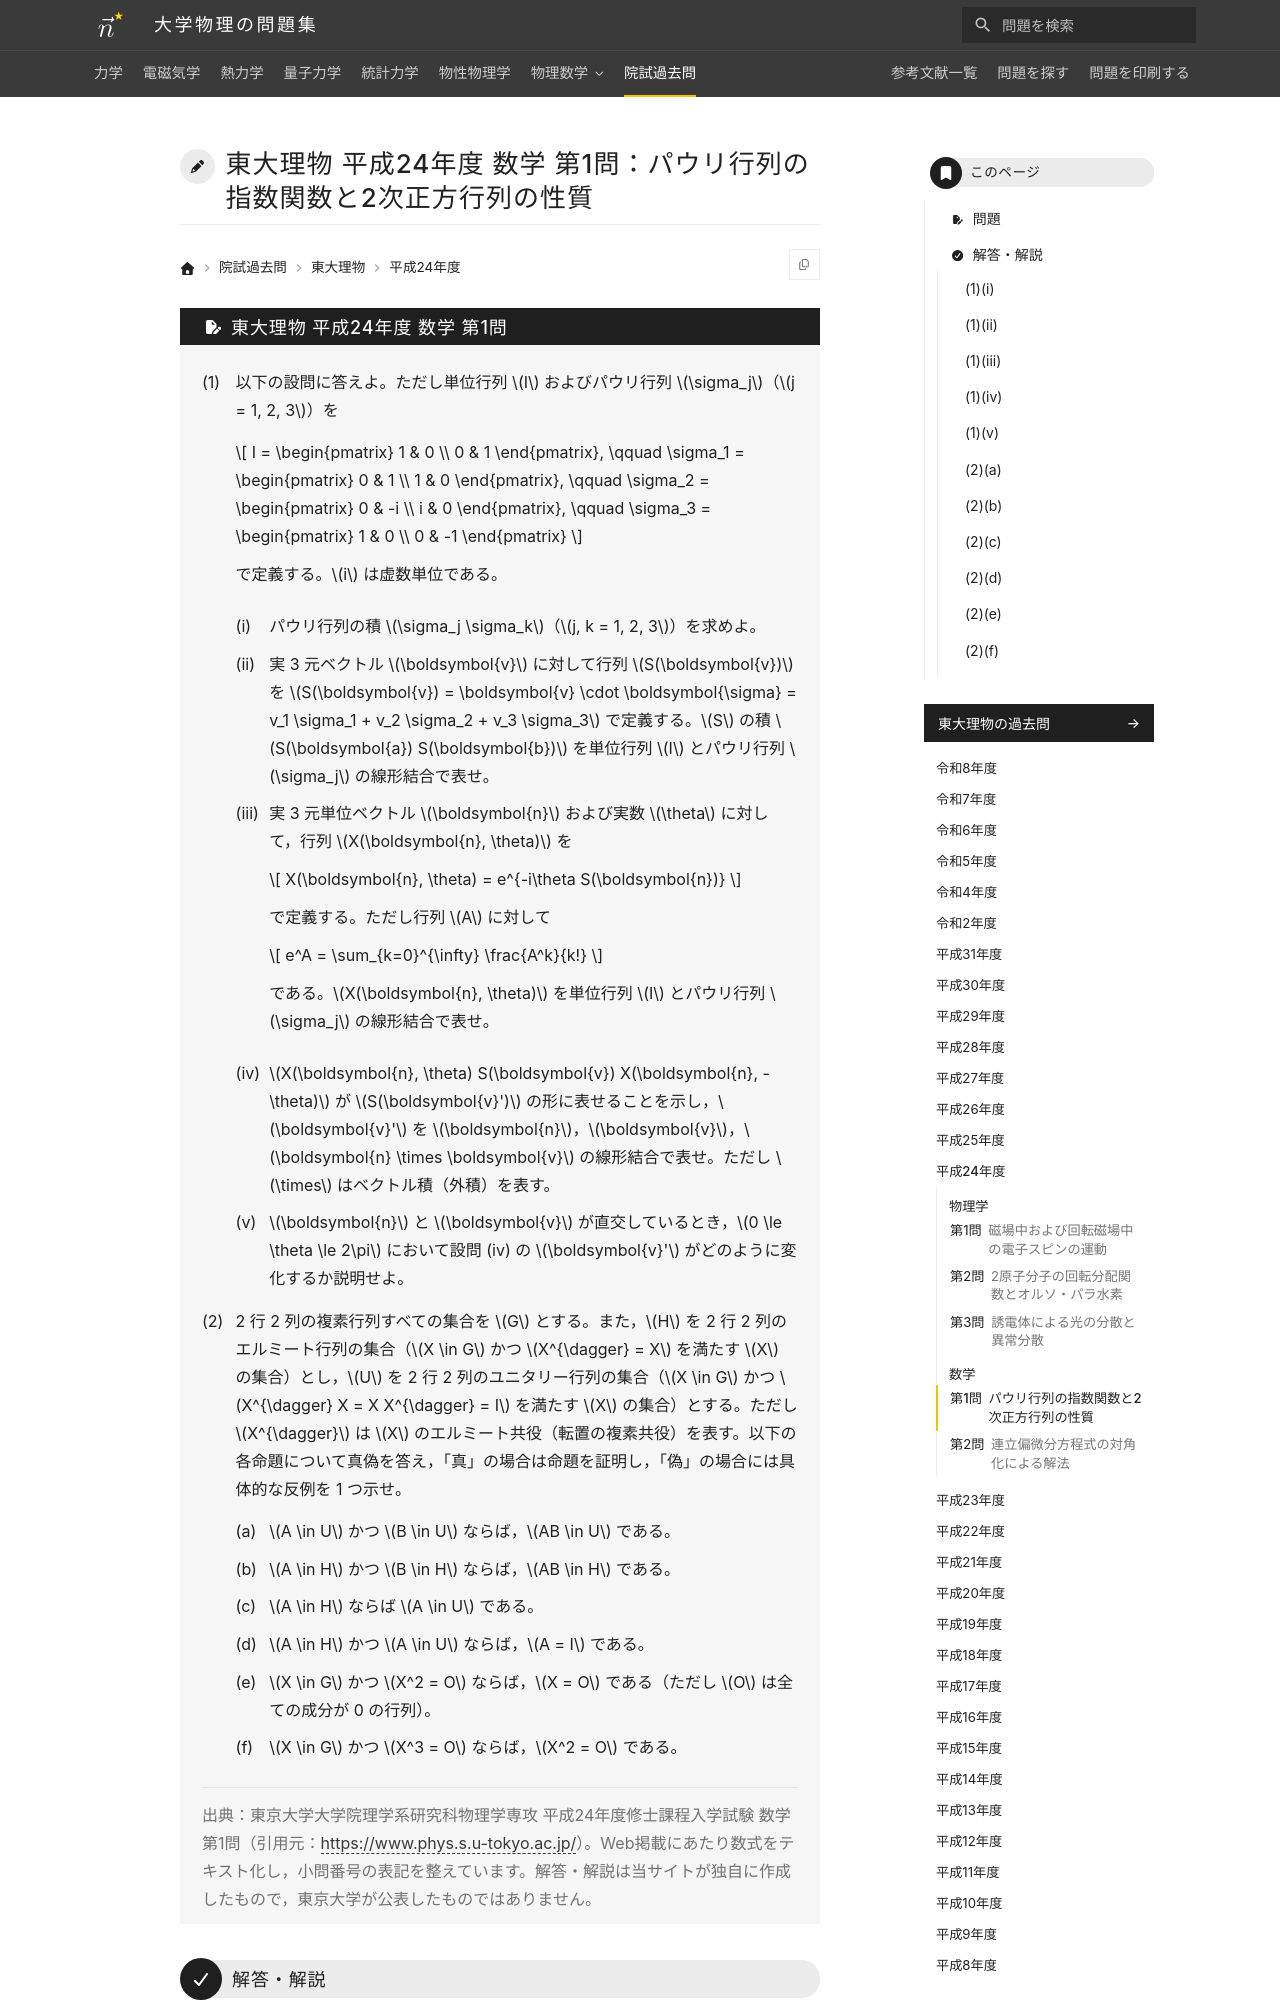

repository: Nanana-2/physics-site · page: pastexam/todai-ributsu/H24_sugaku_1/index.html · generator: mkdocs

---
title: 東大理物 平成24年度 数学 第1問：パウリ行列の指数関数と2次正方行列の性質
tags:
  - 院試過去問
  - 東大理物
  - 線形代数
exam_university: 東京大学大学院理学系研究科物理学専攻
exam_year: 平成24年度
exam_subject: 数学
exam_number: 第1問
exam_source_url: https://www.phys.s.u-tokyo.ac.jp/
exam_modified: Web掲載にあたり数式をテキスト化し，小問番号の表記を整えています。
---

# 東大理物 平成24年度 数学 第1問：パウリ行列の指数関数と2次正方行列の性質
